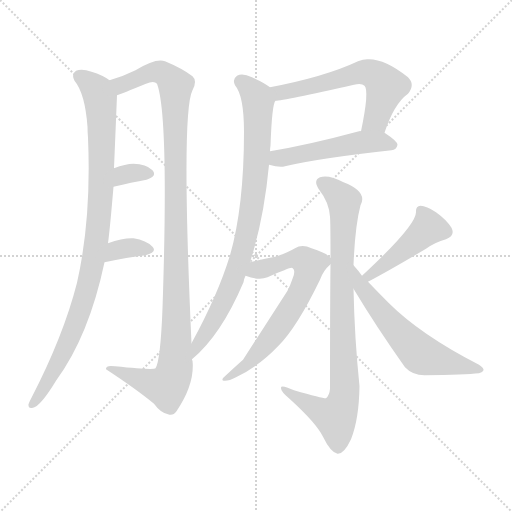
t = 0.00 s
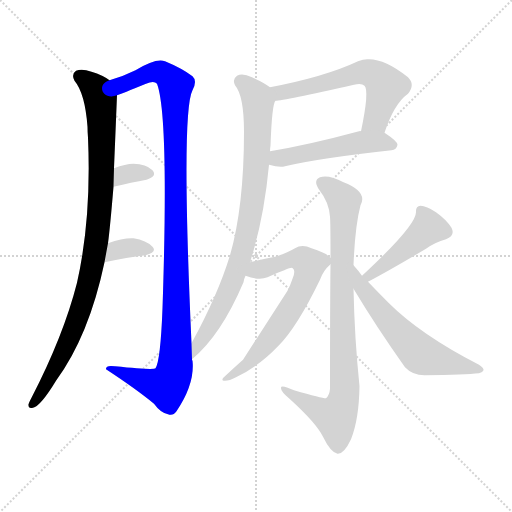
t = 1.82 s
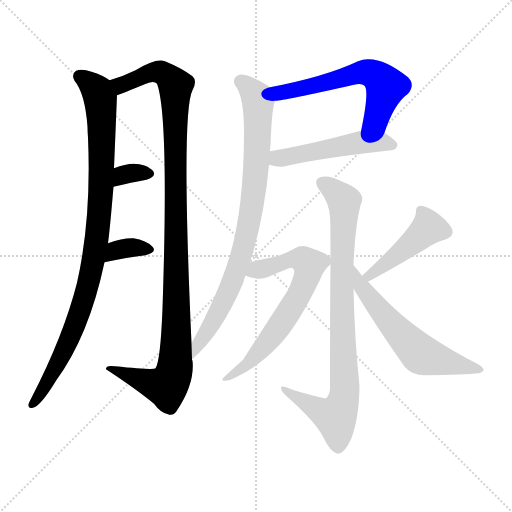
t = 3.63 s
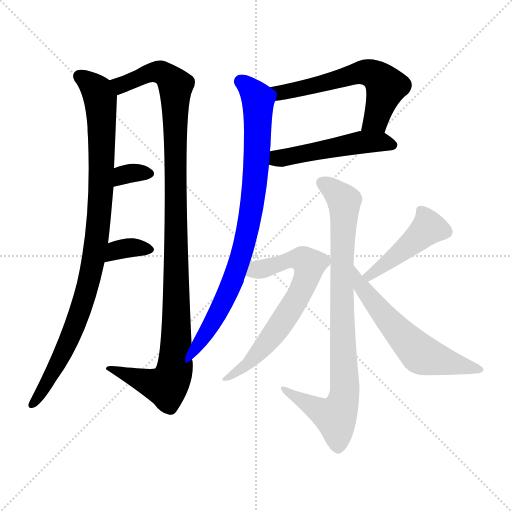
t = 5.45 s
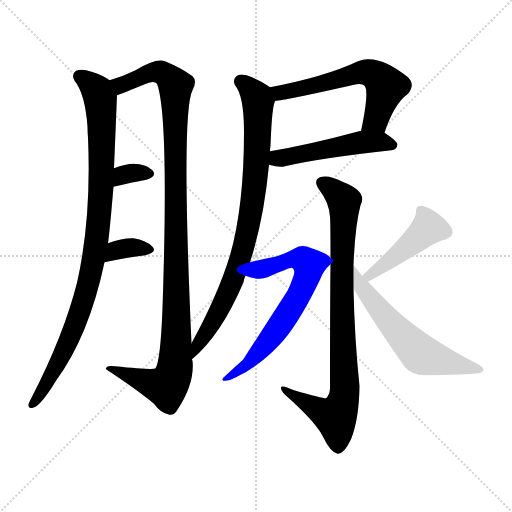
t = 7.27 s
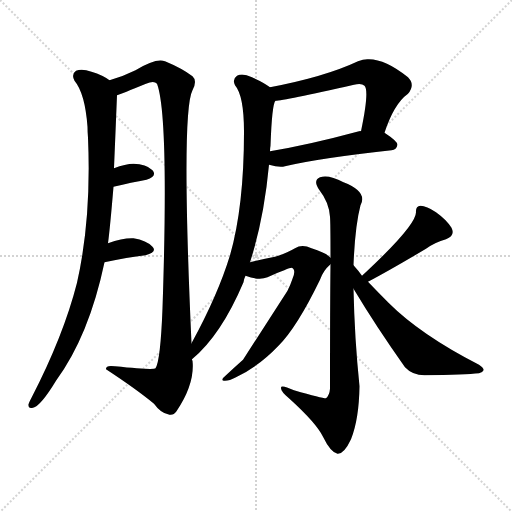
t = 9.08 s

The animated SVG that drew these frames (rendered in a browser with its animation timeline set to each time). Animation: 11 CSS @keyframes rules; one cycle of 9.08 s.

<svg version="1.1" viewBox="0 0 1024 1024" xmlns="http://www.w3.org/2000/svg">
  <g stroke="lightgray" stroke-dasharray="1,1" stroke-width="1" transform="scale(4, 4)">
    <line x1="0" y1="0" x2="256" y2="256"></line>
    <line x1="256" y1="0" x2="0" y2="256"></line>
    <line x1="128" y1="0" x2="128" y2="256"></line>
    <line x1="0" y1="128" x2="256" y2="128"></line>
  </g>
<g transform="scale(1, -1) translate(0, -900)">
   <style type="text/css">
    @keyframes keyframes0 {
      from {
       stroke: blue;
       stroke-dashoffset: 954;
       stroke-width: 128;
       }
       76% {
       animation-timing-function: step-end;
       stroke: blue;
       stroke-dashoffset: 0;
       stroke-width: 128;
       }
       to {
       stroke: black;
       stroke-width: 1024;
       }
       }
       #make-me-a-hanzi-animation-0 {
         animation: keyframes0 1.026367s both;
         animation-delay: 0.000000s;
         animation-timing-function: linear;
       }
    @keyframes keyframes1 {
      from {
       stroke: blue;
       stroke-dashoffset: 1118;
       stroke-width: 128;
       }
       78% {
       animation-timing-function: step-end;
       stroke: blue;
       stroke-dashoffset: 0;
       stroke-width: 128;
       }
       to {
       stroke: black;
       stroke-width: 1024;
       }
       }
       #make-me-a-hanzi-animation-1 {
         animation: keyframes1 1.159831s both;
         animation-delay: 1.026367s;
         animation-timing-function: linear;
       }
    @keyframes keyframes2 {
      from {
       stroke: blue;
       stroke-dashoffset: 327;
       stroke-width: 128;
       }
       52% {
       animation-timing-function: step-end;
       stroke: blue;
       stroke-dashoffset: 0;
       stroke-width: 128;
       }
       to {
       stroke: black;
       stroke-width: 1024;
       }
       }
       #make-me-a-hanzi-animation-2 {
         animation: keyframes2 0.516113s both;
         animation-delay: 2.186198s;
         animation-timing-function: linear;
       }
    @keyframes keyframes3 {
      from {
       stroke: blue;
       stroke-dashoffset: 345;
       stroke-width: 128;
       }
       53% {
       animation-timing-function: step-end;
       stroke: blue;
       stroke-dashoffset: 0;
       stroke-width: 128;
       }
       to {
       stroke: black;
       stroke-width: 1024;
       }
       }
       #make-me-a-hanzi-animation-3 {
         animation: keyframes3 0.530762s both;
         animation-delay: 2.702311s;
         animation-timing-function: linear;
       }
    @keyframes keyframes4 {
      from {
       stroke: blue;
       stroke-dashoffset: 588;
       stroke-width: 128;
       }
       66% {
       animation-timing-function: step-end;
       stroke: blue;
       stroke-dashoffset: 0;
       stroke-width: 128;
       }
       to {
       stroke: black;
       stroke-width: 1024;
       }
       }
       #make-me-a-hanzi-animation-4 {
         animation: keyframes4 0.728516s both;
         animation-delay: 3.233073s;
         animation-timing-function: linear;
       }
    @keyframes keyframes5 {
      from {
       stroke: blue;
       stroke-dashoffset: 503;
       stroke-width: 128;
       }
       62% {
       animation-timing-function: step-end;
       stroke: blue;
       stroke-dashoffset: 0;
       stroke-width: 128;
       }
       to {
       stroke: black;
       stroke-width: 1024;
       }
       }
       #make-me-a-hanzi-animation-5 {
         animation: keyframes5 0.659342s both;
         animation-delay: 3.961589s;
         animation-timing-function: linear;
       }
    @keyframes keyframes6 {
      from {
       stroke: blue;
       stroke-dashoffset: 845;
       stroke-width: 128;
       }
       73% {
       animation-timing-function: step-end;
       stroke: blue;
       stroke-dashoffset: 0;
       stroke-width: 128;
       }
       to {
       stroke: black;
       stroke-width: 1024;
       }
       }
       #make-me-a-hanzi-animation-6 {
         animation: keyframes6 0.937663s both;
         animation-delay: 4.620931s;
         animation-timing-function: linear;
       }
    @keyframes keyframes7 {
      from {
       stroke: blue;
       stroke-dashoffset: 862;
       stroke-width: 128;
       }
       74% {
       animation-timing-function: step-end;
       stroke: blue;
       stroke-dashoffset: 0;
       stroke-width: 128;
       }
       to {
       stroke: black;
       stroke-width: 1024;
       }
       }
       #make-me-a-hanzi-animation-7 {
         animation: keyframes7 0.951497s both;
         animation-delay: 5.558594s;
         animation-timing-function: linear;
       }
    @keyframes keyframes8 {
      from {
       stroke: blue;
       stroke-dashoffset: 670;
       stroke-width: 128;
       }
       69% {
       animation-timing-function: step-end;
       stroke: blue;
       stroke-dashoffset: 0;
       stroke-width: 128;
       }
       to {
       stroke: black;
       stroke-width: 1024;
       }
       }
       #make-me-a-hanzi-animation-8 {
         animation: keyframes8 0.795247s both;
         animation-delay: 6.510091s;
         animation-timing-function: linear;
       }
    @keyframes keyframes9 {
      from {
       stroke: blue;
       stroke-dashoffset: 449;
       stroke-width: 128;
       }
       59% {
       animation-timing-function: step-end;
       stroke: blue;
       stroke-dashoffset: 0;
       stroke-width: 128;
       }
       to {
       stroke: black;
       stroke-width: 1024;
       }
       }
       #make-me-a-hanzi-animation-9 {
         animation: keyframes9 0.615397s both;
         animation-delay: 7.305339s;
         animation-timing-function: linear;
       }
    @keyframes keyframes10 {
      from {
       stroke: blue;
       stroke-dashoffset: 595;
       stroke-width: 128;
       }
       66% {
       animation-timing-function: step-end;
       stroke: blue;
       stroke-dashoffset: 0;
       stroke-width: 128;
       }
       to {
       stroke: black;
       stroke-width: 1024;
       }
       }
       #make-me-a-hanzi-animation-10 {
         animation: keyframes10 0.734212s both;
         animation-delay: 7.920736s;
         animation-timing-function: linear;
       }
</style>
<path d="M 219.0 739.5 Q 206.0 749.5 183.0 756.5 Q 164.0 763.5 152.0 758.5 Q 142.0 751.5 149.0 738.5 Q 170.0 713.5 175.0 646.5 Q 175.0 636.5 176.0 624.5 Q 183.0 462.5 154.0 334.5 Q 127.0 228.5 63.0 104.5 Q 59.0 97.5 57.0 91.5 Q 56.0 81.5 66.0 84.5 Q 81.0 87.5 112.0 138.5 Q 178.0 228.5 209.0 375.5 L 216.0 413.5 Q 220.0 443.5 227.0 526.5 L 228.0 563.5 Q 231.0 635.5 234.0 709.5 C 235.0 730.5 235.0 730.5 219.0 739.5 Z" fill="lightgray"></path> 
<path d="M 383.0 213.5 Q 362.0 675.5 385.0 719.5 Q 395.0 738.5 385.0 747.5 Q 364.0 763.5 330.0 777.5 Q 312.0 784.5 271.0 759.5 Q 247.0 747.5 219.0 739.5 C 191.0 730.5 206.0 698.5 234.0 709.5 Q 243.0 712.5 292.0 732.5 Q 308.0 739.5 314.0 732.5 Q 338.0 668.5 325.0 283.5 Q 321.0 178.5 311.0 163.5 Q 307.0 159.5 230.0 167.5 Q 211.0 170.5 212.0 161.5 Q 273.0 121.5 308.0 92.5 Q 321.0 74.5 336.0 71.5 Q 346.0 67.5 353.0 77.5 Q 390.0 132.5 385.0 178.5 Q 384.0 179.5 384.0 181.5 L 383.0 213.5 Z" fill="lightgray"></path> 
<path d="M 227.0 526.5 Q 264.0 535.5 293.0 540.5 Q 315.0 547.5 305.0 559.5 Q 292.0 572.5 267.0 572.5 Q 251.0 572.5 228.0 563.5 C 200.0 552.5 198.0 519.5 227.0 526.5 Z" fill="lightgray"></path> 
<path d="M 209.0 375.5 Q 255.0 385.5 291.0 389.5 Q 315.0 395.5 305.0 406.5 Q 293.0 419.5 267.0 423.5 Q 246.0 424.5 216.0 413.5 C 188.0 403.5 180.0 369.5 209.0 375.5 Z" fill="lightgray"></path> 
<path d="M 769.0 634.5 Q 788.0 692.5 816.0 712.5 Q 831.0 730.5 816.0 745.5 Q 771.0 781.5 738.0 781.5 Q 728.0 782.5 716.0 777.5 Q 650.0 746.5 540.0 725.5 C 511.0 719.5 521.0 695.5 551.0 698.5 Q 566.0 698.5 708.0 730.5 Q 723.0 734.5 729.0 728.5 Q 739.0 718.5 722.0 637.5 C 716.0 608.5 759.0 606.5 769.0 634.5 Z" fill="lightgray"></path> 
<path d="M 538.0 570.5 Q 559.0 564.5 570.0 567.5 Q 637.0 583.5 783.0 599.5 Q 793.0 600.5 795.0 610.5 Q 795.0 617.5 769.0 634.5 C 757.0 642.5 752.0 641.5 722.0 637.5 Q 721.0 638.5 718.0 637.5 Q 618.0 610.5 540.0 597.5 C 510.0 592.5 509.0 577.5 538.0 570.5 Z" fill="lightgray"></path> 
<path d="M 500.0 375.5 Q 528.0 462.5 538.0 570.5 L 540.0 597.5 Q 540.0 603.5 541.0 608.5 Q 544.0 692.5 551.0 698.5 C 556.0 715.5 556.0 715.5 540.0 725.5 Q 527.0 735.5 504.0 745.5 Q 485.0 754.5 474.0 748.5 Q 464.0 741.5 470.0 729.5 Q 488.0 708.5 488.0 636.5 Q 488.0 486.5 460.0 389.5 Q 436.0 310.5 383.0 213.5 C 369.0 187.5 362.0 161.5 384.0 181.5 Q 442.0 229.5 487.0 335.5 Q 488.0 342.5 491.0 348.5 L 500.0 375.5 Z" fill="lightgray"></path> 
<path d="M 661.0 371.5 Q 660.0 286.5 660.0 122.5 Q 659.0 109.5 652.0 103.5 Q 648.0 102.5 588.0 119.5 Q 560.0 132.5 562.0 123.5 Q 562.0 116.5 579.0 102.5 Q 633.0 53.5 646.0 26.5 Q 661.0 -4.5 675.0 -7.5 Q 688.0 -8.5 702.0 21.5 Q 718.0 61.5 719.0 127.5 Q 709.0 224.5 707.0 322.5 L 707.0 369.5 Q 710.0 447.5 721.0 489.5 Q 736.0 516.5 687.0 535.5 Q 657.0 551.5 640.0 545.5 Q 625.0 539.5 639.0 519.5 Q 658.0 495.5 660.0 466.5 Q 661.0 456.5 661.0 384.5 L 661.0 371.5 Z" fill="lightgray"></path> 
<path d="M 575.0 318.5 L 486.0 180.5 Q 468.0 164.5 452.0 149.5 Q 440.0 139.5 448.0 138.5 Q 457.0 137.5 472.0 145.5 Q 518.0 167.5 557.0 208.5 Q 594.0 245.5 640.0 340.5 Q 646.0 358.5 661.0 371.5 C 668.0 379.5 668.0 379.5 661.0 384.5 Q 654.0 393.5 623.0 403.5 Q 604.0 412.5 590.0 403.5 Q 575.0 394.5 550.0 386.5 Q 528.0 382.5 500.0 375.5 C 471.0 368.5 462.0 357.5 491.0 348.5 Q 518.0 338.5 535.0 345.5 Q 578.0 364.5 583.0 364.5 Q 593.0 361.5 585.0 342.5 Q 581.0 330.5 575.0 318.5 Z" fill="lightgray"></path> 
<path d="M 736.0 336.5 Q 778.0 358.5 852.0 402.5 Q 870.0 415.5 892.0 421.5 Q 911.0 428.5 903.0 444.5 Q 893.0 460.5 872.0 475.5 Q 853.0 488.5 841.0 488.5 Q 831.0 487.5 832.0 475.5 Q 832.0 448.5 724.0 348.5 C 702.0 328.5 709.0 322.5 736.0 336.5 Z" fill="lightgray"></path> 
<path d="M 707.0 322.5 Q 752.0 247.5 810.0 165.5 Q 825.0 149.5 849.0 149.5 Q 931.0 150.5 958.0 153.5 Q 965.0 154.5 967.0 159.5 Q 968.0 163.5 958.0 170.5 Q 841.0 230.5 777.0 294.5 Q 756.0 315.5 736.0 336.5 L 724.0 348.5 Q 717.0 358.5 707.0 369.5 C 687.0 392.5 691.0 348.5 707.0 322.5 Z" fill="lightgray"></path> 
      <clipPath id="make-me-a-hanzi-clip-0">
      <path d="M 219.0 739.5 Q 206.0 749.5 183.0 756.5 Q 164.0 763.5 152.0 758.5 Q 142.0 751.5 149.0 738.5 Q 170.0 713.5 175.0 646.5 Q 175.0 636.5 176.0 624.5 Q 183.0 462.5 154.0 334.5 Q 127.0 228.5 63.0 104.5 Q 59.0 97.5 57.0 91.5 Q 56.0 81.5 66.0 84.5 Q 81.0 87.5 112.0 138.5 Q 178.0 228.5 209.0 375.5 L 216.0 413.5 Q 220.0 443.5 227.0 526.5 L 228.0 563.5 Q 231.0 635.5 234.0 709.5 C 235.0 730.5 235.0 730.5 219.0 739.5 Z" fill="lightgray"></path>
      </clipPath>
      <path clip-path="url(#make-me-a-hanzi-clip-0)" d="M 160.0 747.5 L 191.0 722.5 L 202.0 688.5 L 203.0 545.5 L 190.0 398.5 L 170.0 307.5 L 145.0 237.5 L 117.0 174.5 L 66.0 93.5 " fill="none" id="make-me-a-hanzi-animation-0" stroke-dasharray="826 1652" stroke-linecap="round"></path>

      <clipPath id="make-me-a-hanzi-clip-1">
      <path d="M 383.0 213.5 Q 362.0 675.5 385.0 719.5 Q 395.0 738.5 385.0 747.5 Q 364.0 763.5 330.0 777.5 Q 312.0 784.5 271.0 759.5 Q 247.0 747.5 219.0 739.5 C 191.0 730.5 206.0 698.5 234.0 709.5 Q 243.0 712.5 292.0 732.5 Q 308.0 739.5 314.0 732.5 Q 338.0 668.5 325.0 283.5 Q 321.0 178.5 311.0 163.5 Q 307.0 159.5 230.0 167.5 Q 211.0 170.5 212.0 161.5 Q 273.0 121.5 308.0 92.5 Q 321.0 74.5 336.0 71.5 Q 346.0 67.5 353.0 77.5 Q 390.0 132.5 385.0 178.5 Q 384.0 179.5 384.0 181.5 L 383.0 213.5 Z" fill="lightgray"></path>
      </clipPath>
      <path clip-path="url(#make-me-a-hanzi-clip-1)" d="M 227.0 737.5 L 245.0 731.5 L 276.0 741.5 L 288.0 751.5 L 317.0 756.5 L 329.0 752.5 L 350.0 730.5 L 354.0 254.5 L 349.0 161.5 L 337.0 131.5 L 314.0 129.5 L 241.0 157.5 L 221.0 159.5 " fill="none" id="make-me-a-hanzi-animation-1" stroke-dasharray="990 1980" stroke-linecap="round"></path>

      <clipPath id="make-me-a-hanzi-clip-2">
      <path d="M 227.0 526.5 Q 264.0 535.5 293.0 540.5 Q 315.0 547.5 305.0 559.5 Q 292.0 572.5 267.0 572.5 Q 251.0 572.5 228.0 563.5 C 200.0 552.5 198.0 519.5 227.0 526.5 Z" fill="lightgray"></path>
      </clipPath>
      <path clip-path="url(#make-me-a-hanzi-clip-2)" d="M 233.0 532.5 L 253.0 552.5 L 296.0 552.5 " fill="none" id="make-me-a-hanzi-animation-2" stroke-dasharray="199 398" stroke-linecap="round"></path>

      <clipPath id="make-me-a-hanzi-clip-3">
      <path d="M 209.0 375.5 Q 255.0 385.5 291.0 389.5 Q 315.0 395.5 305.0 406.5 Q 293.0 419.5 267.0 423.5 Q 246.0 424.5 216.0 413.5 C 188.0 403.5 180.0 369.5 209.0 375.5 Z" fill="lightgray"></path>
      </clipPath>
      <path clip-path="url(#make-me-a-hanzi-clip-3)" d="M 216.0 380.5 L 233.0 399.5 L 262.0 404.5 L 296.0 400.5 " fill="none" id="make-me-a-hanzi-animation-3" stroke-dasharray="217 434" stroke-linecap="round"></path>

      <clipPath id="make-me-a-hanzi-clip-4">
      <path d="M 769.0 634.5 Q 788.0 692.5 816.0 712.5 Q 831.0 730.5 816.0 745.5 Q 771.0 781.5 738.0 781.5 Q 728.0 782.5 716.0 777.5 Q 650.0 746.5 540.0 725.5 C 511.0 719.5 521.0 695.5 551.0 698.5 Q 566.0 698.5 708.0 730.5 Q 723.0 734.5 729.0 728.5 Q 739.0 718.5 722.0 637.5 C 716.0 608.5 759.0 606.5 769.0 634.5 Z" fill="lightgray"></path>
      </clipPath>
      <path clip-path="url(#make-me-a-hanzi-clip-4)" d="M 550.0 721.5 L 562.0 714.5 L 719.0 754.5 L 741.0 753.5 L 772.0 727.5 L 752.0 660.5 L 731.0 648.5 " fill="none" id="make-me-a-hanzi-animation-4" stroke-dasharray="460 920" stroke-linecap="round"></path>

      <clipPath id="make-me-a-hanzi-clip-5">
      <path d="M 538.0 570.5 Q 559.0 564.5 570.0 567.5 Q 637.0 583.5 783.0 599.5 Q 793.0 600.5 795.0 610.5 Q 795.0 617.5 769.0 634.5 C 757.0 642.5 752.0 641.5 722.0 637.5 Q 721.0 638.5 718.0 637.5 Q 618.0 610.5 540.0 597.5 C 510.0 592.5 509.0 577.5 538.0 570.5 Z" fill="lightgray"></path>
      </clipPath>
      <path clip-path="url(#make-me-a-hanzi-clip-5)" d="M 546.0 576.5 L 556.0 583.5 L 720.0 614.5 L 760.0 616.5 L 787.0 609.5 " fill="none" id="make-me-a-hanzi-animation-5" stroke-dasharray="375 750" stroke-linecap="round"></path>

      <clipPath id="make-me-a-hanzi-clip-6">
      <path d="M 500.0 375.5 Q 528.0 462.5 538.0 570.5 L 540.0 597.5 Q 540.0 603.5 541.0 608.5 Q 544.0 692.5 551.0 698.5 C 556.0 715.5 556.0 715.5 540.0 725.5 Q 527.0 735.5 504.0 745.5 Q 485.0 754.5 474.0 748.5 Q 464.0 741.5 470.0 729.5 Q 488.0 708.5 488.0 636.5 Q 488.0 486.5 460.0 389.5 Q 436.0 310.5 383.0 213.5 C 369.0 187.5 362.0 161.5 384.0 181.5 Q 442.0 229.5 487.0 335.5 Q 488.0 342.5 491.0 348.5 L 500.0 375.5 Z" fill="lightgray"></path>
      </clipPath>
      <path clip-path="url(#make-me-a-hanzi-clip-6)" d="M 481.0 737.5 L 501.0 721.5 L 516.0 697.5 L 516.0 622.5 L 501.0 472.5 L 465.0 335.5 L 388.0 186.5 " fill="none" id="make-me-a-hanzi-animation-6" stroke-dasharray="717 1434" stroke-linecap="round"></path>

      <clipPath id="make-me-a-hanzi-clip-7">
      <path d="M 661.0 371.5 Q 660.0 286.5 660.0 122.5 Q 659.0 109.5 652.0 103.5 Q 648.0 102.5 588.0 119.5 Q 560.0 132.5 562.0 123.5 Q 562.0 116.5 579.0 102.5 Q 633.0 53.5 646.0 26.5 Q 661.0 -4.5 675.0 -7.5 Q 688.0 -8.5 702.0 21.5 Q 718.0 61.5 719.0 127.5 Q 709.0 224.5 707.0 322.5 L 707.0 369.5 Q 710.0 447.5 721.0 489.5 Q 736.0 516.5 687.0 535.5 Q 657.0 551.5 640.0 545.5 Q 625.0 539.5 639.0 519.5 Q 658.0 495.5 660.0 466.5 Q 661.0 456.5 661.0 384.5 L 661.0 371.5 Z" fill="lightgray"></path>
      </clipPath>
      <path clip-path="url(#make-me-a-hanzi-clip-7)" d="M 647.0 532.5 L 670.0 517.5 L 689.0 491.5 L 684.0 395.5 L 688.0 102.5 L 671.0 65.5 L 568.0 120.5 " fill="none" id="make-me-a-hanzi-animation-7" stroke-dasharray="734 1468" stroke-linecap="round"></path>

      <clipPath id="make-me-a-hanzi-clip-8">
      <path d="M 575.0 318.5 L 486.0 180.5 Q 468.0 164.5 452.0 149.5 Q 440.0 139.5 448.0 138.5 Q 457.0 137.5 472.0 145.5 Q 518.0 167.5 557.0 208.5 Q 594.0 245.5 640.0 340.5 Q 646.0 358.5 661.0 371.5 C 668.0 379.5 668.0 379.5 661.0 384.5 Q 654.0 393.5 623.0 403.5 Q 604.0 412.5 590.0 403.5 Q 575.0 394.5 550.0 386.5 Q 528.0 382.5 500.0 375.5 C 471.0 368.5 462.0 357.5 491.0 348.5 Q 518.0 338.5 535.0 345.5 Q 578.0 364.5 583.0 364.5 Q 593.0 361.5 585.0 342.5 Q 581.0 330.5 575.0 318.5 Z" fill="lightgray"></path>
      </clipPath>
      <path clip-path="url(#make-me-a-hanzi-clip-8)" d="M 501.0 352.5 L 578.0 380.5 L 594.0 382.5 L 618.0 371.5 L 613.0 342.5 L 597.0 307.5 L 537.0 217.5 L 498.0 173.5 L 453.0 142.5 " fill="none" id="make-me-a-hanzi-animation-8" stroke-dasharray="542 1084" stroke-linecap="round"></path>

      <clipPath id="make-me-a-hanzi-clip-9">
      <path d="M 736.0 336.5 Q 778.0 358.5 852.0 402.5 Q 870.0 415.5 892.0 421.5 Q 911.0 428.5 903.0 444.5 Q 893.0 460.5 872.0 475.5 Q 853.0 488.5 841.0 488.5 Q 831.0 487.5 832.0 475.5 Q 832.0 448.5 724.0 348.5 C 702.0 328.5 709.0 322.5 736.0 336.5 Z" fill="lightgray"></path>
      </clipPath>
      <path clip-path="url(#make-me-a-hanzi-clip-9)" d="M 844.0 477.5 L 855.0 442.5 L 791.0 386.5 L 738.0 353.5 L 738.0 344.5 " fill="none" id="make-me-a-hanzi-animation-9" stroke-dasharray="321 642" stroke-linecap="round"></path>

      <clipPath id="make-me-a-hanzi-clip-10">
      <path d="M 707.0 322.5 Q 752.0 247.5 810.0 165.5 Q 825.0 149.5 849.0 149.5 Q 931.0 150.5 958.0 153.5 Q 965.0 154.5 967.0 159.5 Q 968.0 163.5 958.0 170.5 Q 841.0 230.5 777.0 294.5 Q 756.0 315.5 736.0 336.5 L 724.0 348.5 Q 717.0 358.5 707.0 369.5 C 687.0 392.5 691.0 348.5 707.0 322.5 Z" fill="lightgray"></path>
      </clipPath>
      <path clip-path="url(#make-me-a-hanzi-clip-10)" d="M 709.0 361.5 L 724.0 324.5 L 742.0 300.5 L 837.0 194.5 L 900.0 173.5 L 959.0 162.5 " fill="none" id="make-me-a-hanzi-animation-10" stroke-dasharray="467 934" stroke-linecap="round"></path>

</g>
</svg>
